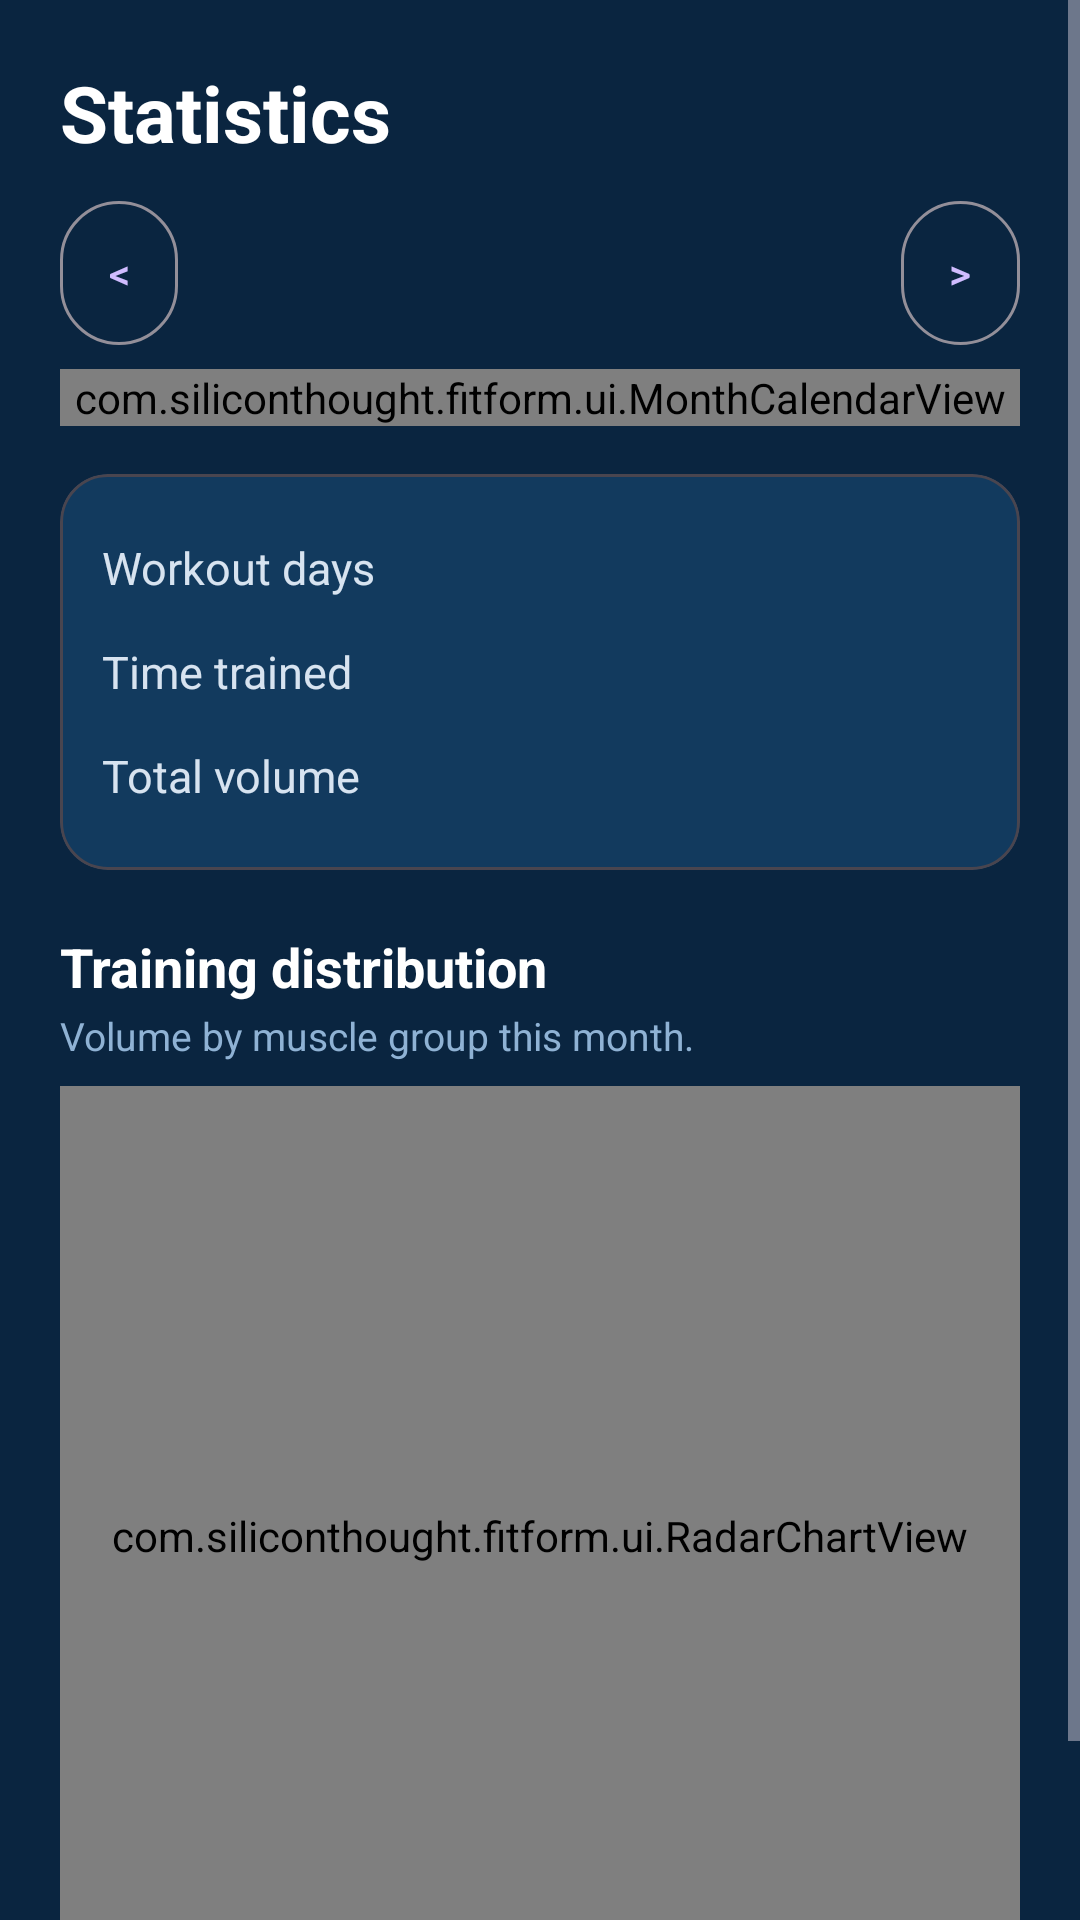

Android layout source for this screen:
<!-- AndroidManifest.xml: application theme Theme.SiliconThought -->
<!-- res/layout/activity_stats.xml -->
<?xml version="1.0" encoding="utf-8"?>
<ScrollView xmlns:android="http://schemas.android.com/apk/res/android"
    xmlns:app="http://schemas.android.com/apk/res-auto"
    android:layout_width="match_parent"
    android:layout_height="match_parent"
    android:background="#0A2540"
    android:fillViewport="true">

    <LinearLayout
        android:layout_width="match_parent"
        android:layout_height="wrap_content"
        android:orientation="vertical"
        android:padding="20dp">

        <TextView
            android:layout_width="wrap_content"
            android:layout_height="wrap_content"
            android:text="Statistics"
            android:textColor="#FFFFFF"
            android:textSize="26sp"
            android:textStyle="bold" />

        <LinearLayout
            android:layout_width="match_parent"
            android:layout_height="wrap_content"
            android:layout_marginTop="12dp"
            android:gravity="center_vertical"
            android:orientation="horizontal">

            <com.google.android.material.button.MaterialButton
                android:id="@+id/btnPrevMonth"
                style="?attr/materialButtonOutlinedStyle"
                android:layout_width="wrap_content"
                android:layout_height="wrap_content"
                android:insetTop="0dp"
                android:insetBottom="0dp"
                android:minWidth="0dp"
                android:paddingStart="16dp"
                android:paddingEnd="16dp"
                android:text="&lt;" />

            <TextView
                android:id="@+id/tvMonth"
                android:layout_width="0dp"
                android:layout_height="wrap_content"
                android:layout_weight="1"
                android:gravity="center"
                android:textColor="#FFFFFF"
                android:textSize="18sp"
                android:textStyle="bold" />

            <com.google.android.material.button.MaterialButton
                android:id="@+id/btnNextMonth"
                style="?attr/materialButtonOutlinedStyle"
                android:layout_width="wrap_content"
                android:layout_height="wrap_content"
                android:insetTop="0dp"
                android:insetBottom="0dp"
                android:minWidth="0dp"
                android:paddingStart="16dp"
                android:paddingEnd="16dp"
                android:text="&gt;" />
        </LinearLayout>

        <com.siliconthought.fitform.ui.MonthCalendarView
            android:id="@+id/calendar"
            android:layout_width="match_parent"
            android:layout_height="wrap_content"
            android:layout_marginTop="8dp" />

        <com.google.android.material.card.MaterialCardView
            android:layout_width="match_parent"
            android:layout_height="wrap_content"
            android:layout_marginTop="16dp"
            app:cardBackgroundColor="#123A5E"
            app:cardCornerRadius="16dp"
            app:cardElevation="0dp">

            <LinearLayout
                android:layout_width="match_parent"
                android:layout_height="wrap_content"
                android:orientation="vertical"
                android:padding="14dp">

                <LinearLayout
                    android:id="@+id/rowDays"
                    android:layout_width="match_parent"
                    android:layout_height="wrap_content"
                    android:gravity="center_vertical"
                    android:orientation="horizontal"
                    android:paddingTop="6dp"
                    android:paddingBottom="6dp">

                    <TextView
                        android:layout_width="0dp"
                        android:layout_height="wrap_content"
                        android:layout_weight="1"
                        android:text="Workout days"
                        android:textColor="#D7E3F0"
                        android:textSize="15sp" />

                    <TextView
                        android:id="@+id/tvDays"
                        android:layout_width="wrap_content"
                        android:layout_height="wrap_content"
                        android:textColor="#00E5FF"
                        android:textSize="17sp"
                        android:textStyle="bold" />
                </LinearLayout>

                <LinearLayout
                    android:layout_width="match_parent"
                    android:layout_height="wrap_content"
                    android:gravity="center_vertical"
                    android:orientation="horizontal"
                    android:paddingTop="6dp"
                    android:paddingBottom="6dp">

                    <TextView
                        android:layout_width="0dp"
                        android:layout_height="wrap_content"
                        android:layout_weight="1"
                        android:text="Time trained"
                        android:textColor="#D7E3F0"
                        android:textSize="15sp" />

                    <TextView
                        android:id="@+id/tvTime"
                        android:layout_width="wrap_content"
                        android:layout_height="wrap_content"
                        android:textColor="#00E5FF"
                        android:textSize="17sp"
                        android:textStyle="bold" />
                </LinearLayout>

                <LinearLayout
                    android:layout_width="match_parent"
                    android:layout_height="wrap_content"
                    android:gravity="center_vertical"
                    android:orientation="horizontal"
                    android:paddingTop="6dp"
                    android:paddingBottom="6dp">

                    <TextView
                        android:layout_width="0dp"
                        android:layout_height="wrap_content"
                        android:layout_weight="1"
                        android:text="Total volume"
                        android:textColor="#D7E3F0"
                        android:textSize="15sp" />

                    <TextView
                        android:id="@+id/tvVolume"
                        android:layout_width="wrap_content"
                        android:layout_height="wrap_content"
                        android:textColor="#00E5FF"
                        android:textSize="17sp"
                        android:textStyle="bold" />
                </LinearLayout>
            </LinearLayout>
        </com.google.android.material.card.MaterialCardView>

        <TextView
            android:layout_width="wrap_content"
            android:layout_height="wrap_content"
            android:layout_marginTop="20dp"
            android:text="Training distribution"
            android:textColor="#FFFFFF"
            android:textSize="18sp"
            android:textStyle="bold" />

        <TextView
            android:layout_width="match_parent"
            android:layout_height="wrap_content"
            android:layout_marginTop="2dp"
            android:text="Volume by muscle group this month."
            android:textColor="#8FB2D4"
            android:textSize="13sp" />

        <com.siliconthought.fitform.ui.RadarChartView
            android:id="@+id/radar"
            android:layout_width="match_parent"
            android:layout_height="300dp"
            android:layout_marginTop="8dp" />

        <LinearLayout
            android:id="@+id/llLegend"
            android:layout_width="match_parent"
            android:layout_height="wrap_content"
            android:layout_marginTop="4dp"
            android:layout_marginBottom="20dp"
            android:orientation="vertical" />

    </LinearLayout>
</ScrollView>
<!-- resources referenced by this layout -->
<resources>
  <style name="Theme.SiliconThought" parent="Theme.Material3.Dark.NoActionBar">
      </style>
</resources>
